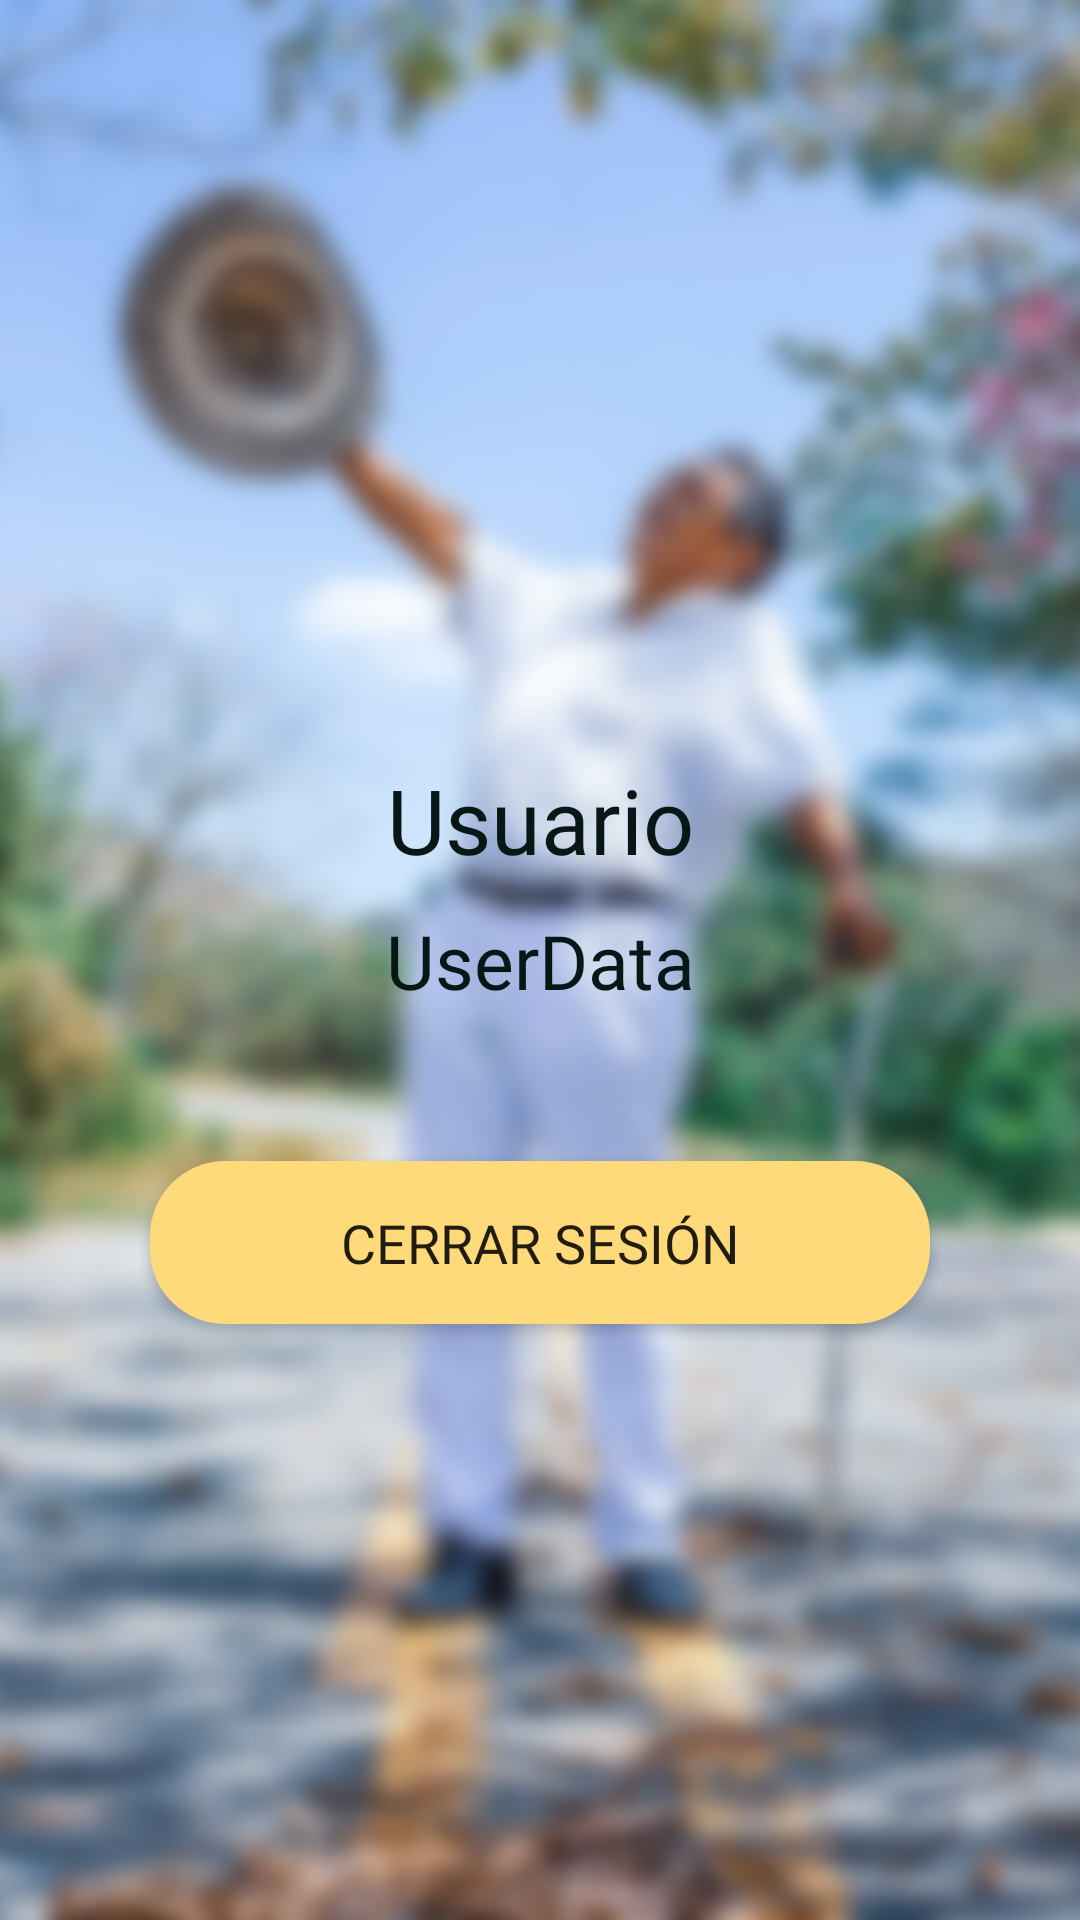

Here is an Android app screen rendered from its layout file. Give the layout XML and the strings, colors and styles it references.
<!-- AndroidManifest.xml: application theme Theme.AppLaPiragua -->
<!-- res/layout/fragment_usuario.xml -->
<?xml version="1.0" encoding="utf-8"?>
<androidx.constraintlayout.widget.ConstraintLayout xmlns:android="http://schemas.android.com/apk/res/android"
    xmlns:app="http://schemas.android.com/apk/res-auto"
    xmlns:tools="http://schemas.android.com/tools"
    android:layout_width="match_parent"
    android:layout_height="match_parent"
    tools:context=".Home.FragmentUsuario">

    <ImageView
        android:id="@+id/imageView8"
        android:layout_width="match_parent"
        android:layout_height="match_parent"
        android:scaleType="centerCrop"
        android:src="@mipmap/fondo_usuario2" />


    

    <TextView
        android:id="@+id/textView4"
        android:layout_width="wrap_content"
        android:layout_height="wrap_content"
        android:layout_marginBottom="10dp"
        android:fontFamily="@font/aclonica"
        android:text="Usuario"
        android:textColor="@color/coltheme1_verdeOscuro"
        android:textSize="30sp"
        app:layout_constraintBottom_toTopOf="@+id/textView_dataUser"
        app:layout_constraintEnd_toEndOf="@+id/imageView8"
        app:layout_constraintHorizontal_bias="0.501"
        app:layout_constraintStart_toStartOf="@+id/imageView8" />

    <TextView
        android:id="@+id/textView_dataUser"
        android:layout_width="wrap_content"
        android:layout_height="wrap_content"
        android:fontFamily="@font/aclonica"
        android:text="UserData"
        android:textColor="@color/coltheme1_verdeOscuro"
        android:textSize="25sp"
        app:layout_constraintBottom_toBottomOf="parent"
        app:layout_constraintEnd_toEndOf="parent"
        app:layout_constraintStart_toStartOf="@+id/imageView8"
        app:layout_constraintTop_toTopOf="parent" />


    <Button
        android:id="@+id/button_logaut"
        android:layout_width="match_parent"
        android:layout_height="wrap_content"
        android:layout_margin="50dp"
        android:layout_marginTop="10dp"
        android:background="@drawable/button_round_claro"
        android:fontFamily="@font/amaranth"
        android:paddingTop="15dp"
        android:paddingBottom="15dp"
        android:text="cerrar sesión"
        android:textSize="18sp"
        app:layout_constraintEnd_toEndOf="parent"
        app:layout_constraintHorizontal_bias="0.5"
        app:layout_constraintStart_toStartOf="parent"
        app:layout_constraintTop_toBottomOf="@+id/textView_dataUser" />

</androidx.constraintlayout.widget.ConstraintLayout>
<!-- resources referenced by this layout -->
<resources>
  <color name="coltheme1_verdeOscuro">#071716</color>
  <!-- drawable button_round_claro (drawable) -->
  <?xml version="1.0" encoding="utf-8"?>
  <selector xmlns:android="http://schemas.android.com/apk/res/android">
      <item android:state_pressed="true" >
          <shape android:shape="rectangle"  >
              <corners android:radius="25dip" />
              <stroke android:width="1dip" android:color="@color/coltheme1_verdeOscuro" />
              <solid android:color="@color/coltheme1_amarilloPiel"/>
          </shape>
      </item>
      <item android:state_focused="true">
          <shape android:shape="rectangle"  >
              <corners android:radius="25dip" />
              <stroke android:width="1dip" android:color="@color/coltheme1_verdeOscuro" />
              <solid android:color="@color/coltheme1_amarilloPiel"/>
          </shape>
      </item>
      <item >
          <shape android:shape="rectangle"  >
              <corners android:radius="25dip" />
              <solid android:color="@color/coltheme1_amarilloPiel"/>
  
          </shape>
      </item>
  </selector>
  <!-- mipmap fondo_usuario2: png bitmap (mipmap-xhdpi, 425411 bytes) -->
  <style name="Theme.AppLaPiragua" parent="Theme.MaterialComponents.DayNight.NoActionBar.Bridge">
          
          <item name="colorPrimary">@color/purple_500</item>
          <item name="colorPrimaryVariant">@color/purple_700</item>
          <item name="colorOnPrimary">@color/white</item>
          
          <item name="colorSecondary">@color/teal_200</item>
          <item name="colorSecondaryVariant">@color/teal_700</item>
          <item name="colorOnSecondary">@color/black</item>
          
          <item name="android:statusBarColor" tools:targetApi="l">?attr/colorPrimaryVariant</item>
          
      </style>
  <color name="coltheme1_amarilloPiel">#FFDA7A</color>
  <color name="purple_500">#FF6200EE</color>
  <color name="purple_700">#FF3700B3</color>
  <color name="white">#FFFFFFFF</color>
  <color name="teal_200">#FF03DAC5</color>
  <color name="teal_700">#FF018786</color>
  <color name="black">#FF000000</color>
</resources>
